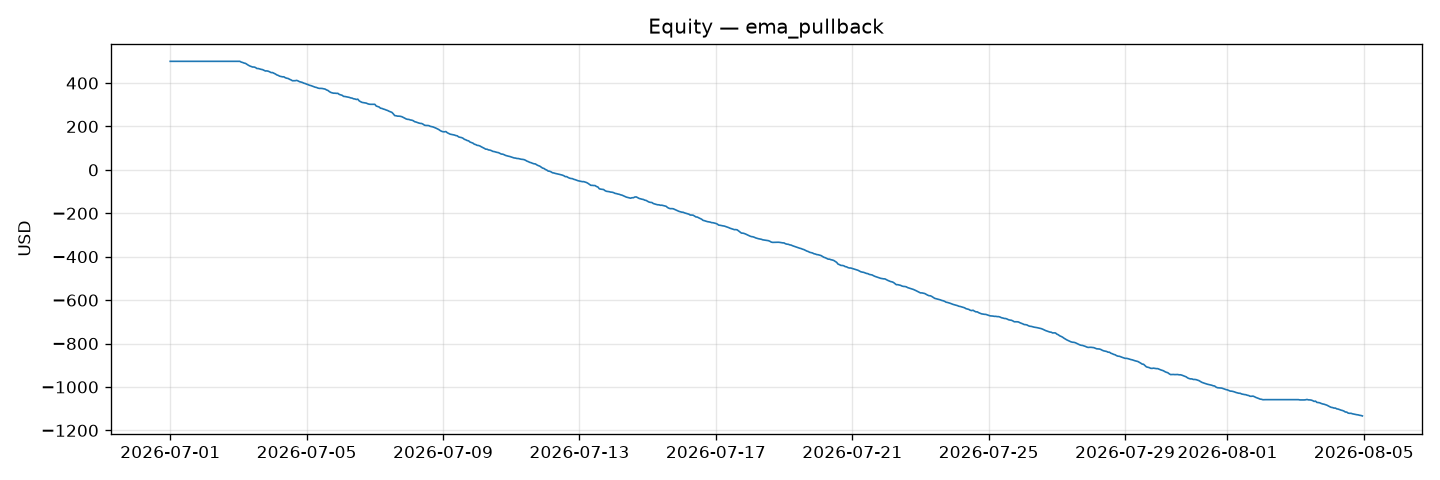

Data behind this chart, as committed beside it:
timestamp, equity
2026-07-01 00:00:00+00:00, 500.0
2026-07-01 01:00:00+00:00, 500.0
2026-07-01 02:00:00+00:00, 500.0
2026-07-01 03:00:00+00:00, 500.0
2026-07-01 04:00:00+00:00, 500.0
2026-07-01 05:00:00+00:00, 500.0
2026-07-01 06:00:00+00:00, 500.0
2026-07-01 07:00:00+00:00, 500.0
2026-07-01 08:00:00+00:00, 500.0
2026-07-01 09:00:00+00:00, 500.0
2026-07-01 10:00:00+00:00, 500.0
2026-07-01 11:00:00+00:00, 500.0
2026-07-01 12:00:00+00:00, 500.0
2026-07-01 13:00:00+00:00, 500.0
2026-07-01 14:00:00+00:00, 500.0
2026-07-01 15:00:00+00:00, 500.0
2026-07-01 16:00:00+00:00, 500.0
2026-07-01 17:00:00+00:00, 500.0
2026-07-01 18:00:00+00:00, 500.0
2026-07-01 19:00:00+00:00, 500.0
2026-07-01 20:00:00+00:00, 500.0
2026-07-01 21:00:00+00:00, 500.0
2026-07-01 22:00:00+00:00, 500.0
2026-07-01 23:00:00+00:00, 500.0
2026-07-02 00:00:00+00:00, 500.0
2026-07-02 01:00:00+00:00, 500.0
2026-07-02 02:00:00+00:00, 500.0
2026-07-02 03:00:00+00:00, 500.0
2026-07-02 04:00:00+00:00, 500.0
2026-07-02 05:00:00+00:00, 500.0
2026-07-02 06:00:00+00:00, 500.0
2026-07-02 07:00:00+00:00, 500.0
2026-07-02 08:00:00+00:00, 500.0
2026-07-02 09:00:00+00:00, 500.0
2026-07-02 10:00:00+00:00, 500.0
2026-07-02 11:00:00+00:00, 500.0
2026-07-02 12:00:00+00:00, 500.0
2026-07-02 13:00:00+00:00, 500.0
2026-07-02 14:00:00+00:00, 500.0
2026-07-02 15:00:00+00:00, 500.0
2026-07-02 16:00:00+00:00, 500.0
2026-07-02 17:00:00+00:00, 500.0
2026-07-02 18:00:00+00:00, 500.0
2026-07-02 19:00:00+00:00, 500.0
2026-07-02 20:00:00+00:00, 500.0
2026-07-02 21:00:00+00:00, 500.0
2026-07-02 22:00:00+00:00, 500.0
2026-07-02 23:00:00+00:00, 500.0
2026-07-03 00:00:00+00:00, 500.0
2026-07-03 01:00:00+00:00, 500.0
2026-07-03 02:00:00+00:00, 496.4
2026-07-03 03:00:00+00:00, 494.6
2026-07-03 04:00:00+00:00, 492
2026-07-03 05:00:00+00:00, 490.5
2026-07-03 06:00:00+00:00, 486.2
2026-07-03 07:00:00+00:00, 482.1
2026-07-03 08:00:00+00:00, 478.6
2026-07-03 09:00:00+00:00, 476.3
2026-07-03 10:00:00+00:00, 473.7
2026-07-03 11:00:00+00:00, 473.7
... 780 more rows
